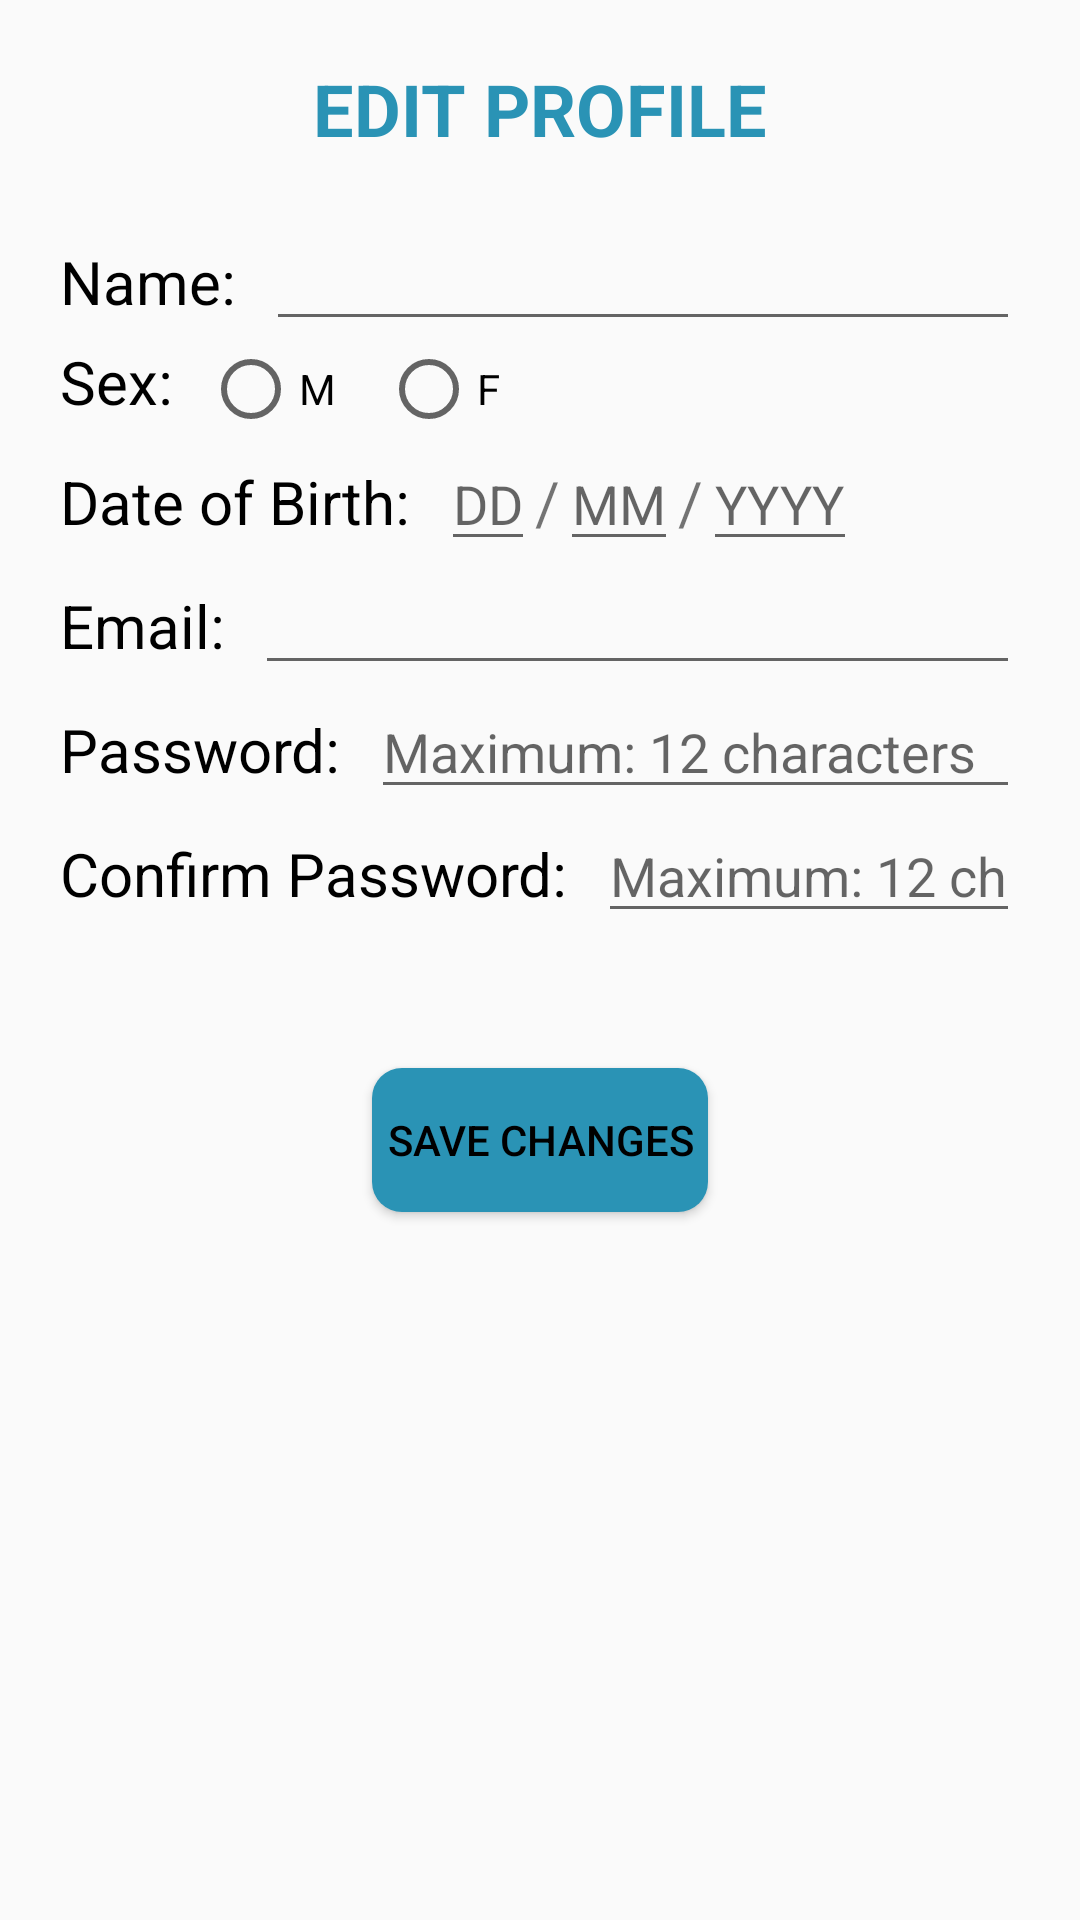

Layout XML and referenced resources for this Android screen:
<!-- AndroidManifest.xml: application theme AppTheme -->
<!-- res/layout/activity_edit_profile.xml -->
<?xml version="1.0" encoding="utf-8"?>
<LinearLayout xmlns:android="http://schemas.android.com/apk/res/android"
    xmlns:tools="http://schemas.android.com/tools"
    android:layout_width="match_parent"
    android:layout_height="match_parent"
    android:orientation="vertical"
    android:gravity="center_horizontal">

    <TextView
        android:layout_width="wrap_content"
        android:layout_height="wrap_content"
        android:text="@string/editProfile"
        style="@style/Base.TextAppearance.AppCompat.Headline"
        android:paddingTop="20dp"
        android:paddingBottom="20dp"
        android:textStyle="bold"
        android:textColor="@color/lightBlue"
        android:id="@+id/titler" />

    <LinearLayout
        android:layout_width="match_parent"
        android:layout_height="wrap_content"
        android:orientation="horizontal"
        android:paddingRight="20dp">

        <TextView
            style="@style/textView"
            android:text="@string/name"/>


        <EditText
            android:id="@+id/etName"
            android:layout_width="match_parent"
            android:layout_height="wrap_content"
            android:inputType="textCapWords"
            tools:maxLength="50" />

    </LinearLayout>

    <LinearLayout
        android:layout_width="match_parent"
        android:layout_height="wrap_content"
        android:orientation="horizontal">

        <TextView
            style="@style/textView"
            android:text="@string/sex"/>

        <RadioGroup
            android:layout_width="wrap_content"
            android:layout_height="wrap_content"
            android:orientation="horizontal">

            <RadioButton
                android:id="@+id/rbSexM"
                android:layout_width="wrap_content"
                android:layout_height="wrap_content"
                android:checked="false"
                android:text="M"
                android:paddingRight="15dp"/>

            <RadioButton
                android:layout_width="wrap_content"
                android:layout_height="wrap_content"
                android:text="F"
                android:id="@+id/rbSexF"/>

        </RadioGroup>

    </LinearLayout>


    <LinearLayout
        android:layout_width="match_parent"
        android:layout_height="wrap_content"
        android:orientation="horizontal"
        android:paddingRight="20dp">

        <TextView
            style="@style/textView"
            android:layout_width="wrap_content"
            android:layout_height="wrap_content"
            android:text="@string/birthdate"/>


        <EditText
            android:id="@+id/etBirthDateDay"
            android:layout_width="wrap_content"
            android:layout_height="wrap_content"
            android:maxLength="2"
            android:inputType="date"
            android:hint="DD"/>

        <TextView
            android:layout_width="wrap_content"
            android:layout_height="wrap_content"
            android:text="/"
            android:textSize="20dp" />

        <EditText
            android:id="@+id/etBirthDateMonth"
            android:layout_width="wrap_content"
            android:layout_height="wrap_content"
            android:maxLength="2"
            android:inputType="date"
            android:hint="MM"/>

        <TextView
            android:layout_width="wrap_content"
            android:layout_height="wrap_content"
            android:text="/"
            android:textSize="20dp" />

        <EditText
            android:id="@+id/etBirthDateYear"
            android:layout_width="wrap_content"
            android:layout_height="wrap_content"
            android:maxLength="4"
            android:inputType="date"
            android:hint="YYYY"/>

    </LinearLayout>


    <LinearLayout
        android:layout_width="match_parent"
        android:layout_height="wrap_content"
        android:orientation="horizontal"
        android:paddingRight="20dp">

        <TextView
            style="@style/textView"
            android:text="@string/email"/>


        <EditText
            android:id="@+id/etEmail"
            android:layout_width="match_parent"
            android:layout_height="wrap_content"
            android:inputType="textEmailAddress"
            tools:maxLength="50" />

    </LinearLayout>

    <LinearLayout
        android:layout_width="match_parent"
        android:layout_height="wrap_content"
        android:orientation="horizontal"
        android:paddingRight="20dp">

        <TextView
            style="@style/textView"
            android:text="@string/password"/>


        <EditText
            android:id="@+id/etPasswordRegister"
            android:layout_width="match_parent"
            android:layout_height="wrap_content"
            android:hint="@string/max"
            android:inputType="textPassword"
            tools:maxLength="12" />

    </LinearLayout>

    <LinearLayout
        android:layout_width="match_parent"
        android:layout_height="wrap_content"
        android:orientation="horizontal"
        android:paddingRight="20dp"
        android:paddingBottom="40dp">

        <TextView
            style="@style/textView"
            android:text="@string/confirmPassword"/>


        <EditText
            android:id="@+id/etConfirmPassword"
            android:layout_width="match_parent"
            android:layout_height="wrap_content"
            android:hint="@string/max"
            android:inputType="textPassword"
            tools:maxLength="12" />

    </LinearLayout>

    <Button
        android:layout_width="wrap_content"
        android:layout_height="wrap_content"
        style="@style/button"
        android:id="@+id/btnOKRegister"
        android:text="@string/saveChanges"
        android:layout_gravity="center_horizontal" />

</LinearLayout>
<!-- resources referenced by this layout -->
<resources>
  <color name="lightBlue">#2A93B5</color>
  <string name="birthdate">Date of Birth:</string>
  <string name="confirmPassword">Confirm Password:</string>
  <string name="editProfile">EDIT PROFILE</string>
  <string name="email">Email:</string>
  <string name="max">Maximum: 12 characters</string>
  <string name="name">Name:</string>
  <string name="password">Password:</string>
  <string name="saveChanges">SAVE CHANGES</string>
  <string name="sex">Sex:</string>
  <style name="button">
          <item name="android:layout_width">wrap_content</item>
          <item name="android:layout_height">wrap_content</item>
  
          <item name="android:paddingLeft">5dp</item>
          <item name="android:paddingRight">5dp</item>
          <item name="android:textColor">@color/black</item>
  
          <item name="android:background">@drawable/button_drawable</item>
          <item name="android:layout_margin">5dp</item>
      </style>
  <style name="textView">
          <item name="android:paddingLeft">20dp</item>
          <item name="android:paddingRight">10dp</item>
          <item name="android:textSize">20dp</item>
          <item name="android:layout_width">wrap_content</item>
          <item name="android:layout_height">wrap_content</item>
          <item name="android:textColor">@color/black</item>
      </style>
  <style name="AppTheme" parent="Theme.AppCompat.Light.DarkActionBar">
          
          <item name="colorPrimary">@color/colorPrimary</item>
          <item name="colorPrimaryDark">@color/colorPrimaryDark</item>
          <item name="colorAccent">@color/colorAccent</item>
      </style>
  <color name="black">#000000</color>
  <!-- drawable button_drawable (drawable) -->
  <?xml version="1.0" encoding="utf-8"?>
  <selector xmlns:android="http://schemas.android.com/apk/res/android">
      <item android:state_pressed="true">
          <shape android:shape="rectangle">
              <corners android:radius="10dp"/>
              <solid android:color="@color/white"/>
          </shape>
      </item>
      <item>
          <shape android:shape="rectangle">
              <corners android:radius="10dp"/>
              <solid android:color="@color/lightBlue"/>
          </shape>
      </item>
  </selector>
  <color name="colorPrimary">#3F51B5</color>
  <color name="colorPrimaryDark">#303F9F</color>
  <color name="colorAccent">#448AFF</color>
  <color name="white">#fff</color>
</resources>
